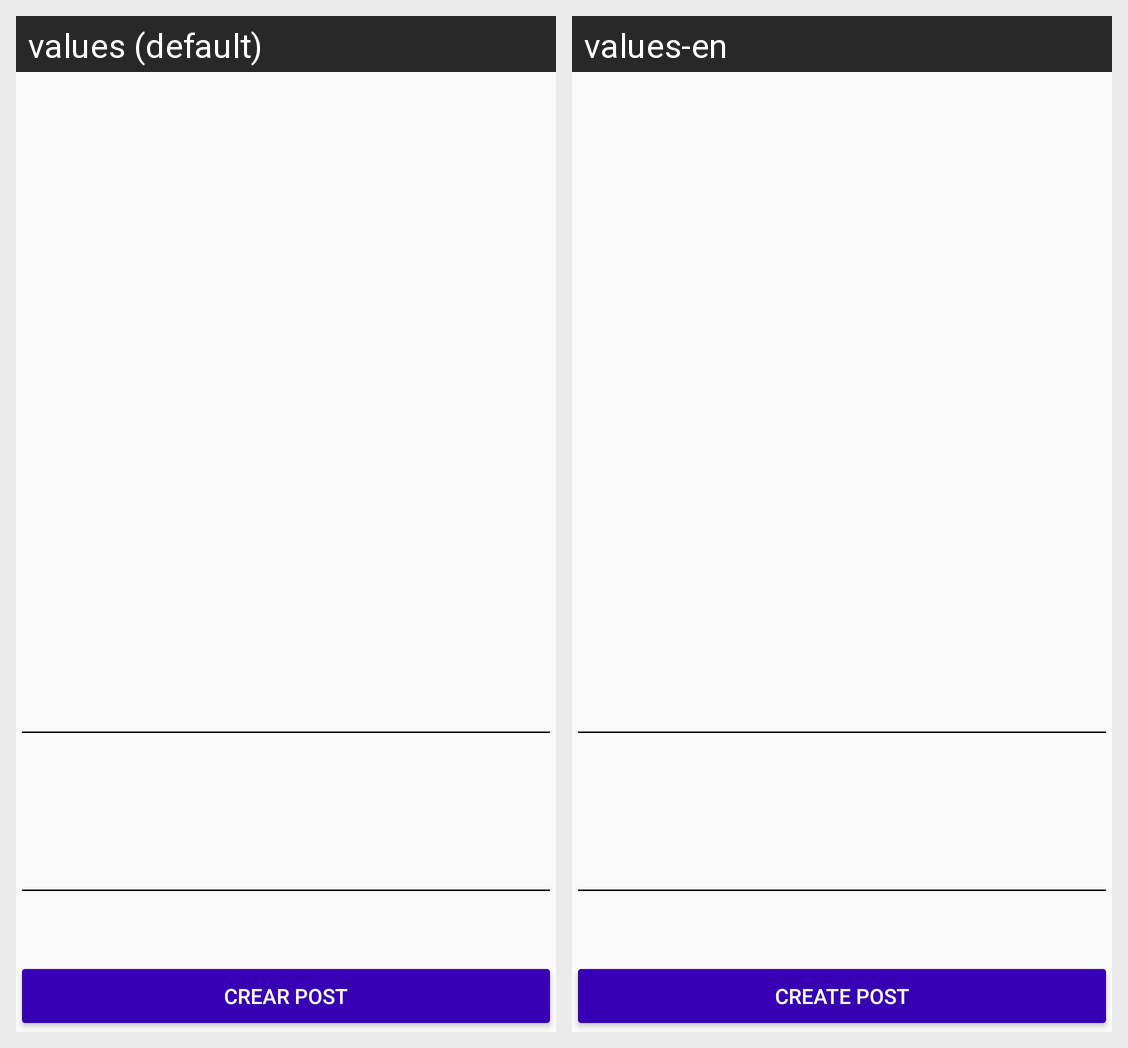

For this localized Android screen grid, give each drawn string resource with its value in every locale shown.
Android screen res/layout/activity_new_post.xml rendered under 2 locales, left to right: values (default), values-en. Device: Nexus 5 (rendered at 1080×1920; each locale shown at half size, 540×960, under a caption strip naming it); theme AppTheme.
Strings drawn on this screen, with the default value and each locale's value (text and hints the layout hard-codes, and strings that could not be matched under every locale, appear in the picture but are not listed):

hint_title
  values: Titulo
  values-en: Titulo

hint_descripcion
  values: Descripcion
  values-en: Description

text_button_createpost
  values: Crear Post
  values-en: Create Post
